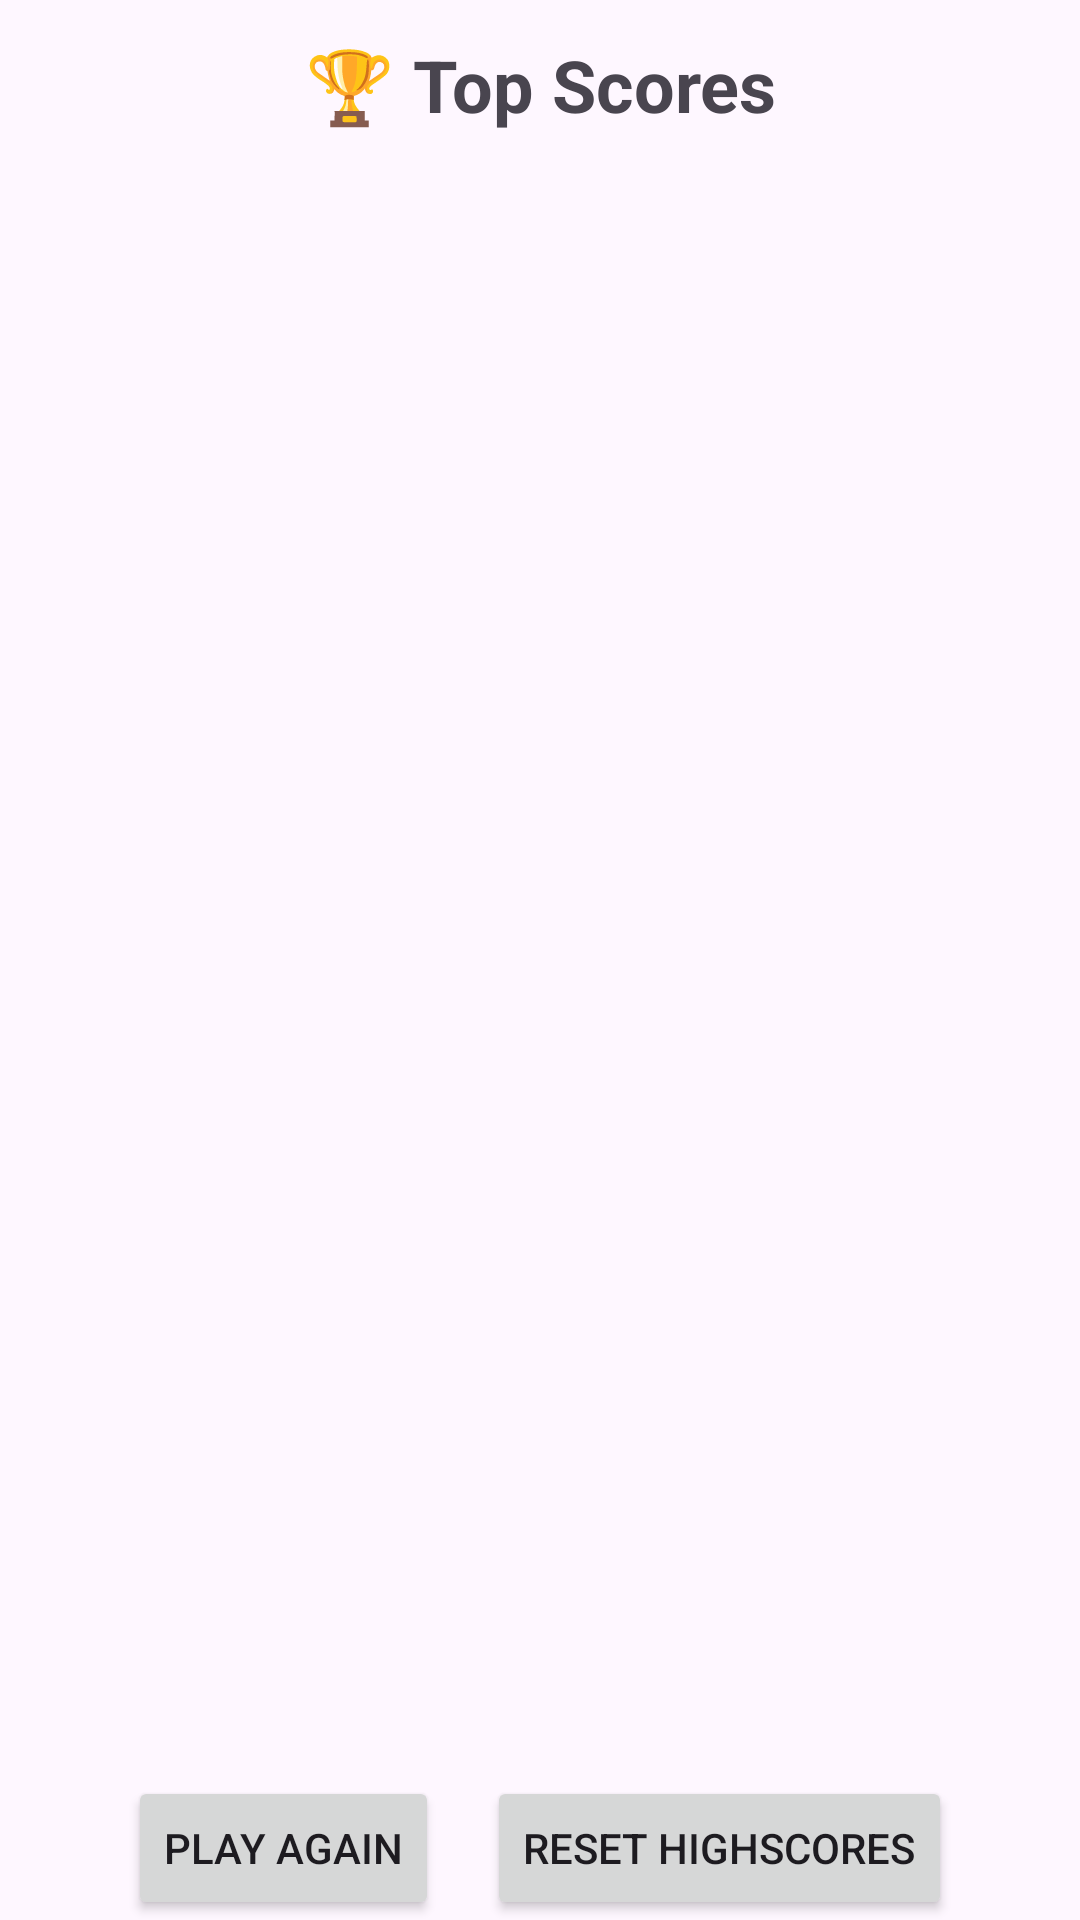

The Android layout XML behind this screen, and the referenced resources:
<!-- AndroidManifest.xml: application theme Theme.MyApplicationHW1 -->
<!-- res/layout/activity_score.xml -->
<LinearLayout
    xmlns:android="http://schemas.android.com/apk/res/android"
    android:orientation="vertical"
    android:layout_width="match_parent"
    android:layout_height="match_parent">

    <TextView
        android:text="🏆 Top Scores"
        android:textSize="24sp"
        android:textStyle="bold"
        android:gravity="center"
        android:layout_width="match_parent"
        android:layout_height="wrap_content"
        android:padding="12dp"/>

    <FrameLayout
        android:id="@+id/highscore_list_container"
        android:layout_width="match_parent"
        android:layout_height="0dp"
        android:layout_weight="1"/>

    <FrameLayout
        android:id="@+id/highscore_map_container"
        android:layout_width="match_parent"
        android:layout_height="0dp"
        android:layout_weight="1"/>

    <LinearLayout
        android:layout_width="wrap_content"
        android:layout_height="wrap_content"
        android:orientation="horizontal"
        android:gravity="center"
        android:layout_marginTop="16dp"
        android:layout_gravity="center_horizontal">

        <Button
            android:id="@+id/button_play_again"
            android:layout_width="wrap_content"
            android:layout_height="wrap_content"
            android:text="Play Again"
            android:layout_marginEnd="16dp" />

        <Button
            android:id="@+id/button_reset"
            android:layout_width="wrap_content"
            android:layout_height="wrap_content"
            android:text="Reset Highscores" />
    </LinearLayout>

</LinearLayout>
<!-- resources referenced by this layout -->
<resources>
  <style name="Theme.MyApplicationHW1" parent="Base.Theme.MyApplicationHW1" />
  <style name="Base.Theme.MyApplicationHW1" parent="Theme.Material3.DayNight.NoActionBar">
          
          
      </style>
</resources>
